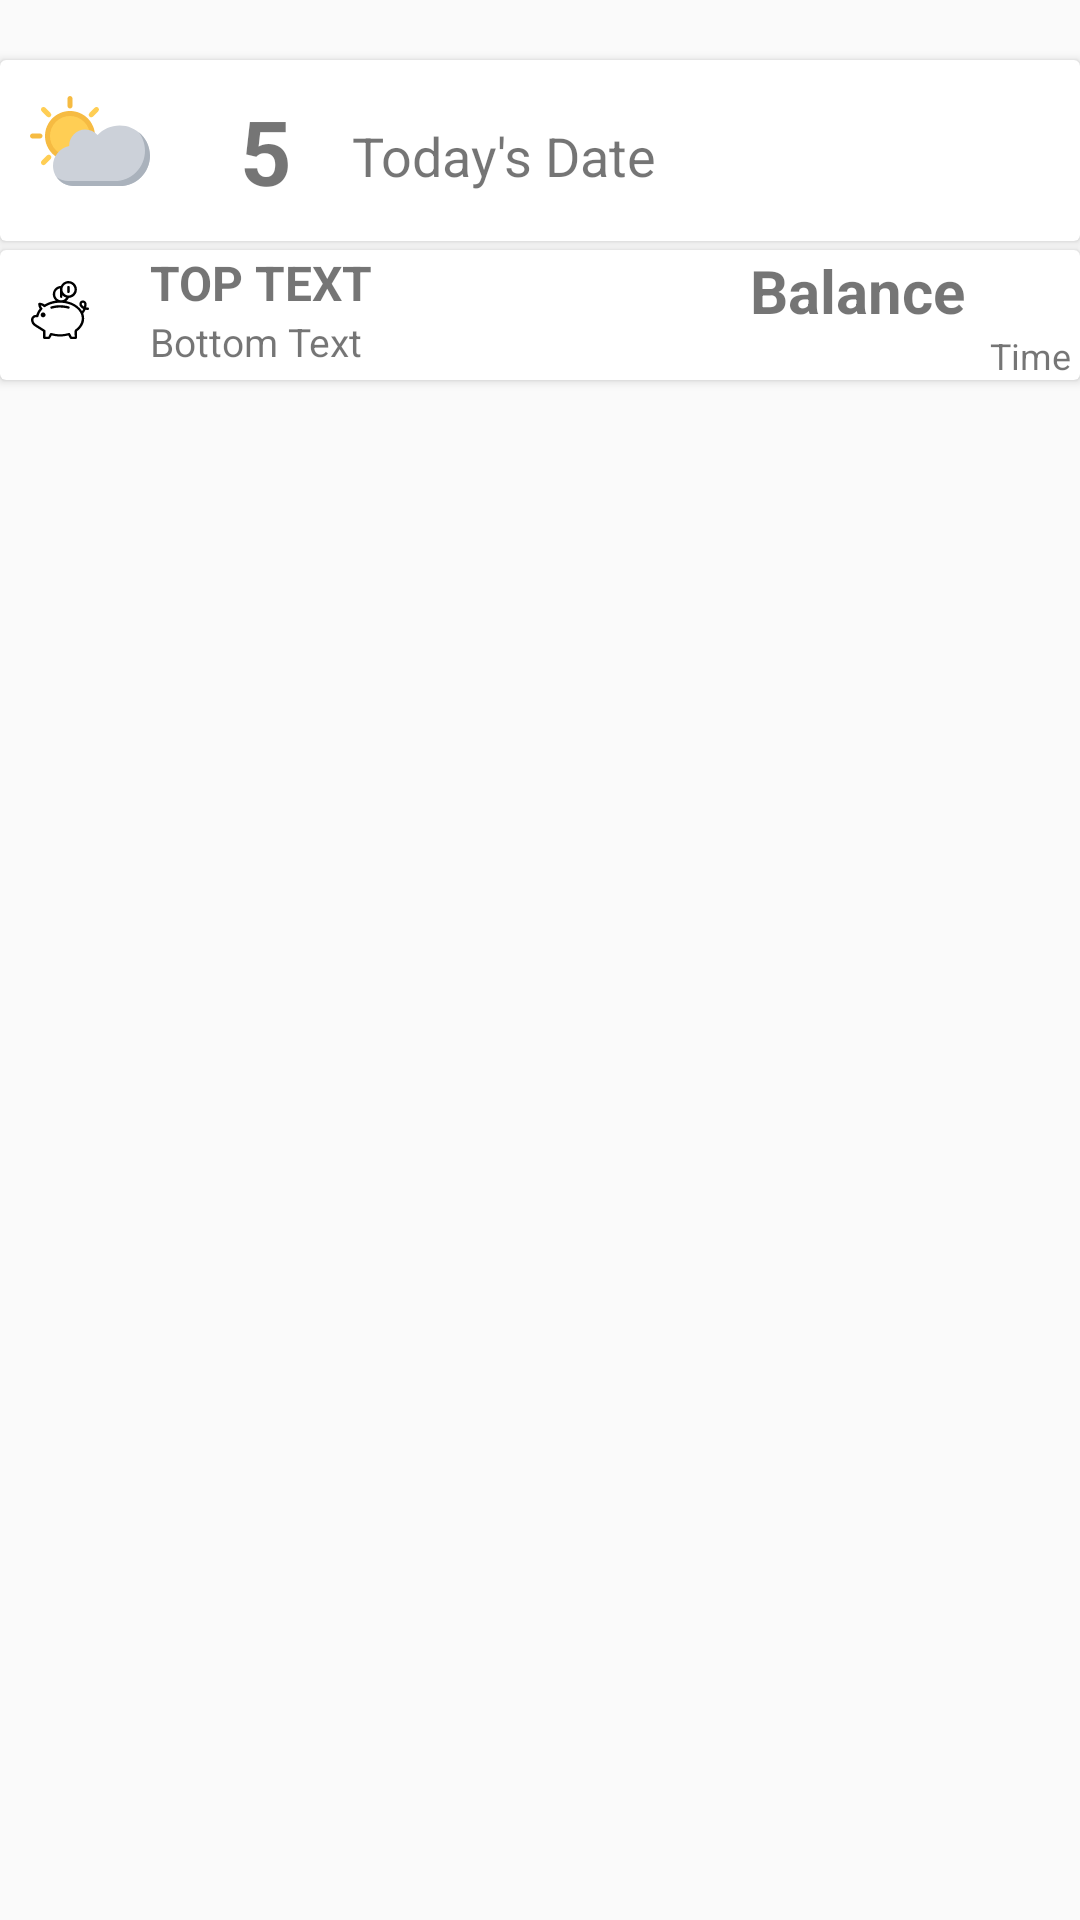

Here is an Android app screen rendered from its layout file. Give the layout XML and the strings, colors and styles it references.
<!-- AndroidManifest.xml: application theme AppTheme -->
<!-- res/layout/recvutama.xml -->
<?xml version="1.0" encoding="utf-8"?>
<RelativeLayout xmlns:android="http://schemas.android.com/apk/res/android"
    android:layout_width="wrap_content"
    android:layout_height="wrap_content"
    xmlns:app="http://schemas.android.com/apk/res-auto"
    android:orientation="vertical">

    
    <androidx.cardview.widget.CardView
        android:id="@+id/cardtanggal"
        android:layout_width="match_parent"
        android:layout_height="wrap_content"
        android:layout_marginTop="20sp"
        android:visibility="visible">

        <LinearLayout
            android:layout_width="wrap_content"
            android:layout_height="wrap_content"
            android:orientation="horizontal">

            
            <ImageView
                android:layout_width="40dp"
                android:layout_height="40dp"
                android:layout_marginTop="7dp"
                android:layout_marginStart="10dp"
                android:contentDescription="@string/money_icon_description"
                android:src="@drawable/sun_cloud_1" />

            <LinearLayout
                android:layout_width="wrap_content"
                android:layout_height="wrap_content"
                android:orientation="horizontal"
                android:layout_marginStart="20dp">

                
                <TextView
                    android:id="@+id/menampilkanDay"
                    android:layout_width="wrap_content"
                    android:layout_height="wrap_content"
                    android:layout_alignParentStart="true"
                    android:text="5"
                    android:layout_marginTop="10dp"
                    android:layout_marginBottom="10dp"
                    android:layout_marginRight="20dp"
                    android:layout_marginLeft="10dp"
                    android:textSize="30sp"
                    android:textStyle="bold"/>

                
                <TextView
                    android:id="@+id/tv_date_today"
                    android:layout_width="wrap_content"
                    android:layout_height="wrap_content"
                    android:layout_alignParentStart="true"
                    android:text="Today's Date"
                    android:layout_marginTop="7dp"
                    android:layout_marginBottom="10dp"
                    android:textSize="18sp" />

            </LinearLayout>
        </LinearLayout>


    </androidx.cardview.widget.CardView>


    
    <androidx.cardview.widget.CardView
        android:id="@+id/TransaksiCd"
        android:layout_width="match_parent"
        android:layout_height="wrap_content"
        android:layout_marginTop="3sp"
        android:layout_below="@+id/cardtanggal">



        <LinearLayout
            android:layout_width="wrap_content"
            android:layout_height="wrap_content"
            android:orientation="horizontal">

            <ImageView
                android:id="@+id/piggyicon"
                android:layout_width="40dp"
                android:layout_height="40dp"
                android:src="@drawable/piggy_bank"/>

            
            <LinearLayout
                android:layout_width="match_parent"
                android:layout_height="wrap_content"
                android:orientation="vertical">

            
            <TextView
                android:id="@+id/kategoriID"
                android:layout_width="wrap_content"
                android:layout_height="wrap_content"
                android:text="Top Text"
                android:textStyle="bold"
                android:layout_marginStart="10dp"
                android:textSize="16sp"
                android:textAllCaps="true"/>

            <TextView
                android:id="@+id/deskripsiID"
                android:layout_width="wrap_content"
                android:layout_height="wrap_content"
                android:text="Bottom Text"
                android:layout_marginStart="10dp"
                android:textSize="13sp"/>

            </LinearLayout>
        </LinearLayout>

            <LinearLayout
                android:layout_width="wrap_content"
                android:layout_height="wrap_content"
                android:orientation="horizontal"
                android:layout_marginStart="10dp">

                
                <LinearLayout
                    android:layout_width="wrap_content"
                    android:layout_height="wrap_content"
                    android:orientation="vertical">

                    
                    <TextView
                        android:id="@+id/Balance"
                        android:layout_width="wrap_content"
                        android:layout_height="wrap_content"
                        android:layout_marginStart="240dp"
                        android:text="Balance"
                        android:textSize="20sp"
                        android:textStyle="bold" />

                    
                    <TextView
                        android:id="@+id/jamid"
                        android:layout_width="wrap_content"
                        android:layout_height="wrap_content"
                        android:layout_marginStart="320dp"
                        android:text="Time"
                        android:textSize="12sp" />

                </LinearLayout>
            </LinearLayout>

    </androidx.cardview.widget.CardView>

</RelativeLayout>
<!-- resources referenced by this layout -->
<resources>
  <!-- drawable piggy_bank: vector/xml drawable (drawable, 5420 chars, omitted) -->
  <!-- drawable sun_cloud_1: vector/xml drawable (drawable, 2449 chars, omitted) -->
  <string name="money_icon_description">Deskripsi untuk ikon uang</string>
  <style name="AppTheme" parent="Theme.AppCompat.Light.NoActionBar">
          <item name="colorPrimary">#FFFFFFFF</item>
          <item name="colorPrimaryDark">#FFFFFFFF</item>
          <item name="colorAccent">#55E092</item>
          <item name="android:statusBarColor">@android:color/white</item>
      </style>
</resources>
